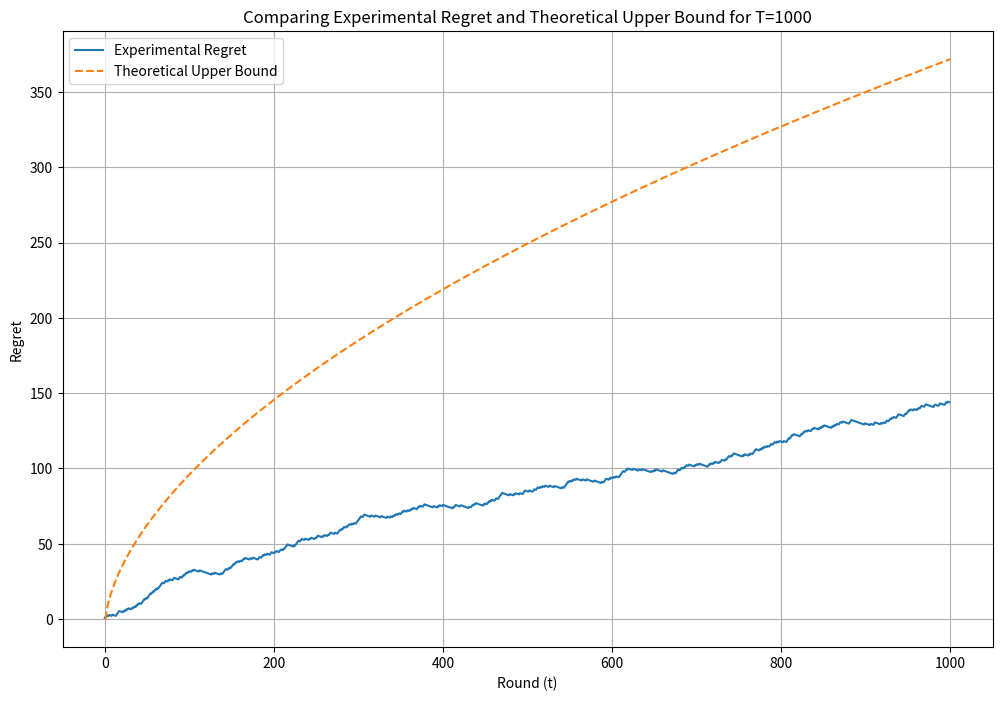
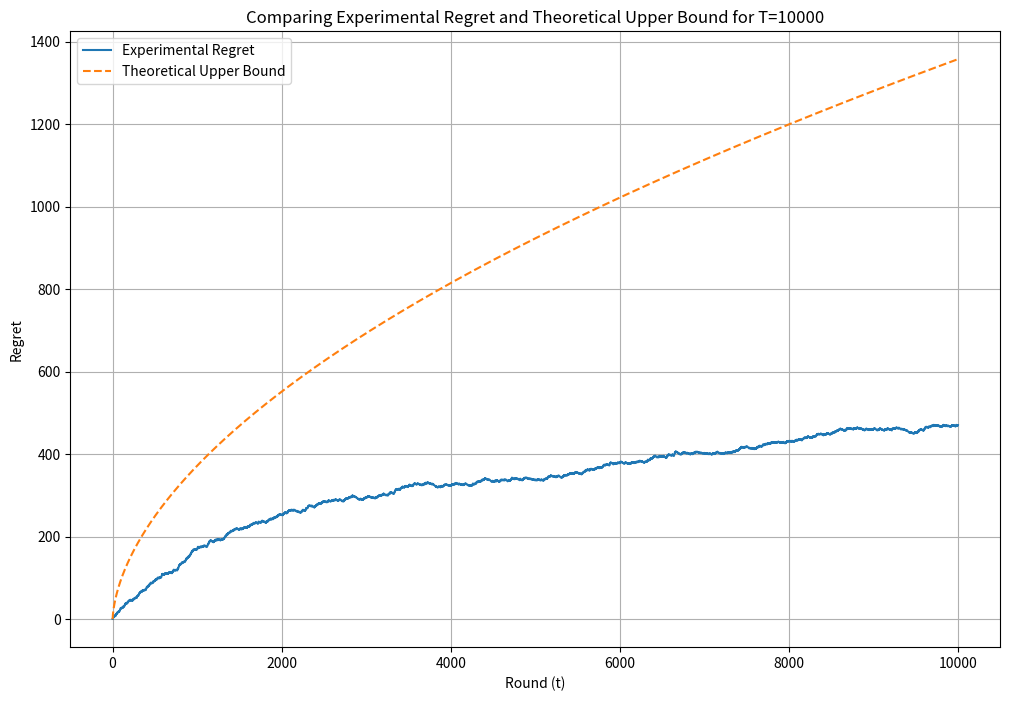
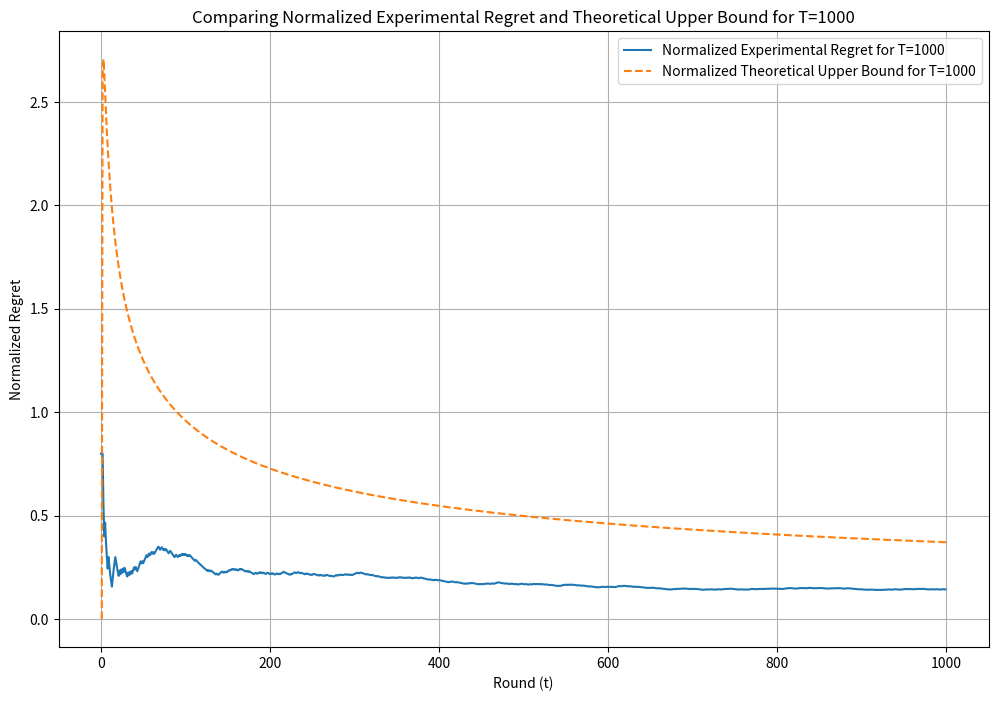
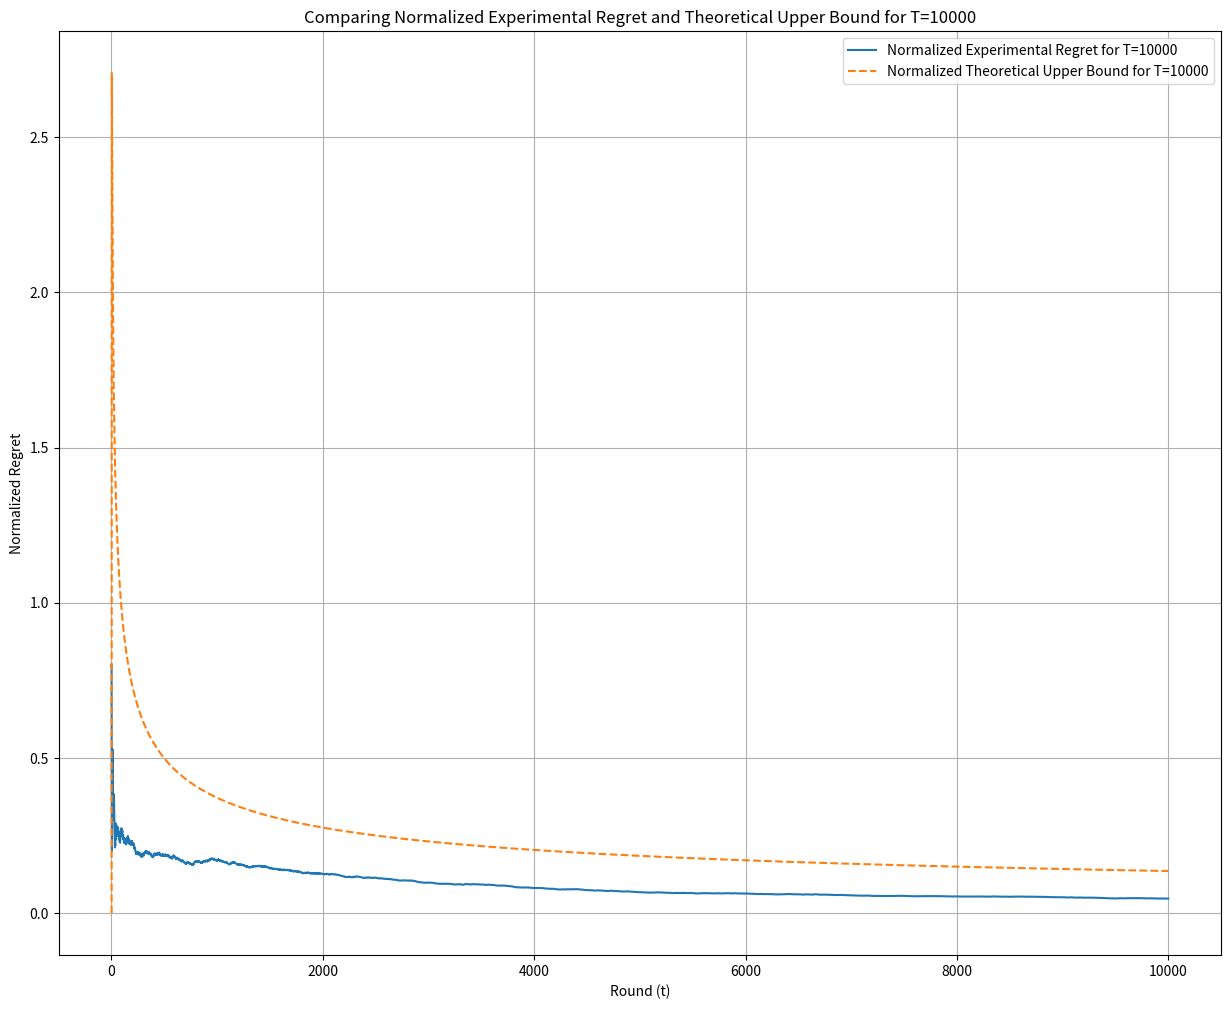

Source code (Python) for these figures, in order:
# -*- coding: utf-8 -*-
"""RL_Assignment1.ipynb

Automatically generated by Colab.

Original file is located at
    https://colab.research.google.com/<link-removed>
"""

import numpy as np
import matplotlib.pyplot as plt

# Constants
K = 5  # Number of articles
U = 4  # Number of user types
T1 = 1000  # Number of rounds for the first experiment
T2 = 10000  # Number of rounds for the second experiment

# Simulated click probabilities
click_probs = {
    (0, "female_over_25"): 0.8, (1, "female_over_25"): 0.6, (2, "female_over_25"): 0.5, (3, "female_over_25"): 0.4, (4, "female_over_25"): 0.2,
    (0, "male_over_25"): 0.2, (1, "male_over_25"): 0.4, (2, "male_over_25"): 0.5, (3, "male_over_25"): 0.6, (4, "male_over_25"): 0.8,
    (0, "under_25"): 0.2, (1, "under_25"): 0.4, (2, "under_25"): 0.8, (3, "under_25"): 0.6, (4, "under_25"): 0.5,
}

def simulate_click(article, user_type):
    # Map both "male_under_25" and "female_under_25" to "under_25" for probability lookup
    if user_type in ["male_under_25", "female_under_25"]:
        user_type = "under_25"
    prob = click_probs.get((article, user_type), 0)
    return np.random.random() < prob # Simulates the behaviour of a binomial, returns true if smaller, false if larger

def modified_ucb(T, K, U):
    n = np.zeros((K, U))
    successes = np.zeros((K, U))

    user_types = ["female_over_25", "male_over_25", "male_under_25", "female_under_25"]
    user_type_selections = np.random.choice(user_types, size=T)

    rewards = np.zeros(T)

    for t in range(1, T + 1):
        user_type = user_types.index(user_type_selections[t - 1])
        article_scores = np.zeros(K)

        for i in range(K):
            if n[i, user_type] == 0:
                article_scores[i] = float('inf')
            else:
                p_hat = successes[i, user_type] / n[i, user_type]
                confidence = np.sqrt((2 * np.log(t)) / n[i, user_type])
                article_scores[i] = p_hat + confidence

        chosen_article = np.argmax(article_scores)
        click = simulate_click(chosen_article, user_type_selections[t - 1])
        rewards[t - 1] = click

        n[chosen_article, user_type] += 1
        successes[chosen_article, user_type] += click

    cumulative_rewards = np.cumsum(rewards)
    optimal_rewards = np.array([max(click_probs[(k, "female_over_25" if ut in ["female_over_25"] else "male_over_25" if ut in ["male_over_25"] else "under_25")] for k in range(K)) for ut in user_type_selections]).cumsum()
    regret = optimal_rewards - cumulative_rewards

    return cumulative_rewards, regret

# Run the modified UCB algorithm for T=1000 rounds
cumulative_rewards_1, regret_corrected_1 = modified_ucb(T1, K, U)

# Run the modified UCB algorithm for T=10000 rounds
cumulative_rewards_2, regret_corrected_2 = modified_ucb(T2, K, U)

# Define the theoretical upper bound for expected regret
def theoretical_upper_bound(T, K=5, U=4):
    return np.sqrt(20 * T * np.log(T))

# Calculate the theoretical upper bound for T=1000
T1_values = np.arange(1, T1+1)
theoretical_regret_bound_1 = theoretical_upper_bound(T1_values)
# Calculate the theoretical upper bound for T=10000
T2_values = np.arange(1, T2+1)
theoretical_regret_bound_2 = theoretical_upper_bound(T2_values)

# Plotting experimental regret and theoretical upper bound
plt.figure(figsize=(12, 8))
plt.plot(regret_corrected_1, label="Experimental Regret")
plt.plot(T1_values, theoretical_regret_bound_1, label="Theoretical Upper Bound", linestyle='--')
plt.xlabel("Round (t)")
plt.ylabel("Regret")
plt.title("Comparing Experimental Regret and Theoretical Upper Bound for T=1000")
plt.legend()
plt.grid(True)

# Plotting experimental regret and theoretical upper bound
plt.figure(figsize=(12, 8))
plt.plot(regret_corrected_2, label="Experimental Regret")
plt.plot(T2_values, theoretical_regret_bound_2, label="Theoretical Upper Bound", linestyle='--')
plt.xlabel("Round (t)")
plt.ylabel("Regret")
plt.title("Comparing Experimental Regret and Theoretical Upper Bound for T=10000")
plt.legend()
plt.grid(True)

# Normalization of regret for T=1000 and T=10000
normalized_regret_1 = np.array([regret_corrected_1[t] / (t + 1) for t in range(T1)])
normalized_regret_2 = np.array([regret_corrected_2[t] / (t + 1) for t in range(T2)])


normalized_theoretical_regret_bound_1 = [theoretical_upper_bound(t) / t for t in T1_values]
normalized_theoretical_regret_bound_2 = [theoretical_upper_bound(t) / t for t in T2_values]

# Plotting for T=1000
plt.figure(figsize=(12, 8))
plt.plot(normalized_regret_1, label="Normalized Experimental Regret for T=1000")
plt.plot(T1_values, normalized_theoretical_regret_bound_1, label="Normalized Theoretical Upper Bound for T=1000", linestyle='--')
plt.xlabel("Round (t)")
plt.ylabel("Normalized Regret")
plt.title("Comparing Normalized Experimental Regret and Theoretical Upper Bound for T=1000")
plt.legend()
plt.grid(True)

# Plotting for T=10000
plt.figure(figsize=(15, 12))
plt.plot(normalized_regret_2, label="Normalized Experimental Regret for T=10000")
plt.plot(T2_values, normalized_theoretical_regret_bound_2, label="Normalized Theoretical Upper Bound for T=10000", linestyle='--')
plt.xlabel("Round (t)")
plt.ylabel("Normalized Regret")
plt.title("Comparing Normalized Experimental Regret and Theoretical Upper Bound for T=10000")
plt.legend()
plt.grid(True)

plt.show()